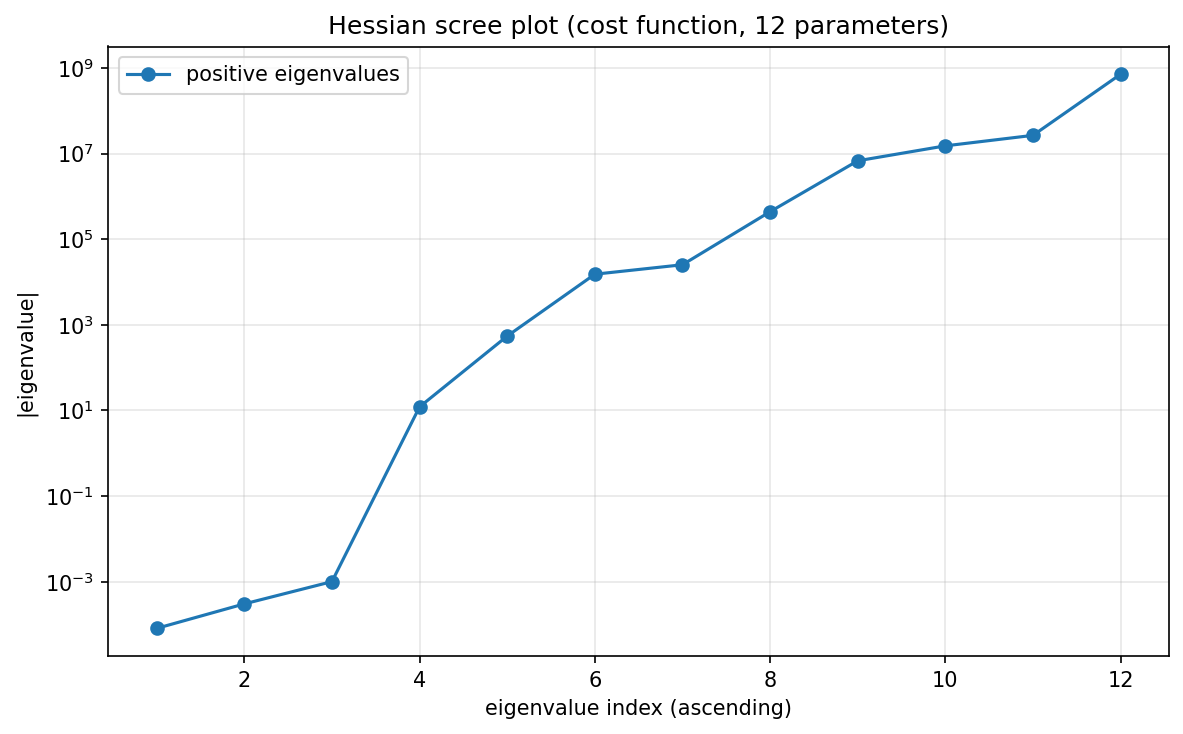

The file beside this chart, header and first rows:
index, eigenvalue, log10_eigenvalue
0, 8.136476327059233e-05, -4.09
1, 0.0003037, -3.518
2, 0.001006, -2.997
3, 12.15, 1.085
4, 546.7, 2.738
5, 15244, 4.183
6, 25355, 4.404
7, 439996, 5.643
8, 6797196, 6.832
9, 15185016, 7.181
10, 26708476, 7.427
11, 715781040, 8.855
